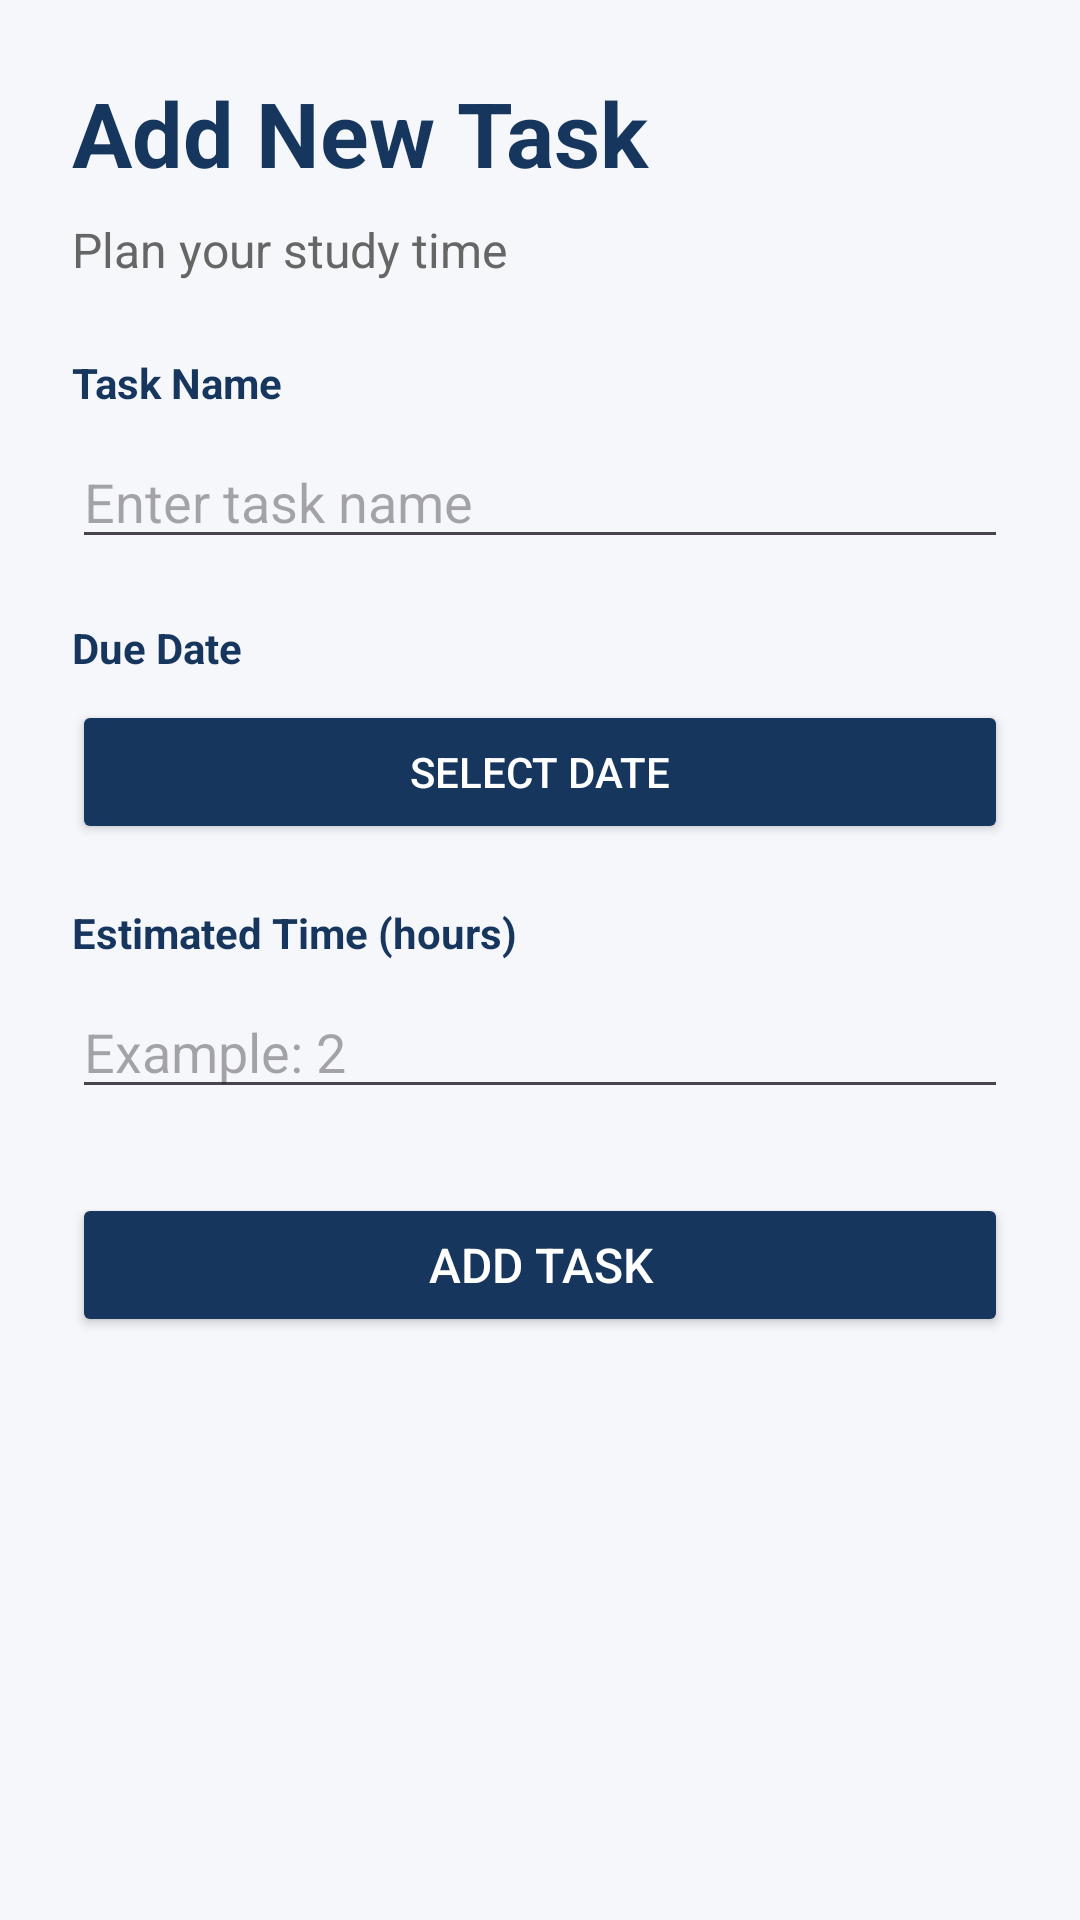

This screen was rendered from an Android layout file. Write that file and the resources it references.
<!-- AndroidManifest.xml: application theme Theme.StudentPlanner -->
<!-- res/layout/activity_newtask.xml -->
<?xml version="1.0" encoding="utf-8"?>
<ScrollView xmlns:android="http://schemas.android.com/apk/res/android"
    android:id="@+id/main"
    android:layout_width="match_parent"
    android:layout_height="match_parent"
    android:background="#F5F7FA">

    <LinearLayout
        android:layout_width="match_parent"
        android:layout_height="wrap_content"
        android:orientation="vertical"
        android:padding="24dp">

        <TextView
            android:layout_width="wrap_content"
            android:layout_height="wrap_content"
            android:text="Add New Task"
            android:textSize="30sp"
            android:textStyle="bold"
            android:textColor="#17365D" />

        <TextView
            android:layout_width="wrap_content"
            android:layout_height="wrap_content"
            android:layout_marginTop="8dp"
            android:layout_marginBottom="24dp"
            android:text="Plan your study time"
            android:textSize="16sp"
            android:textColor="#666666" />

        <TextView
            android:layout_width="wrap_content"
            android:layout_height="wrap_content"
            android:text="Task Name"
            android:textColor="#17365D"
            android:textStyle="bold" />

        <EditText
            android:id="@+id/etTaskName"
            android:layout_width="match_parent"
            android:layout_height="wrap_content"
            android:hint="Enter task name"
            android:inputType="textCapSentences"
            android:singleLine="true"
            android:layout_marginTop="8dp"
            android:layout_marginBottom="20dp" />

        <TextView
            android:layout_width="wrap_content"
            android:layout_height="wrap_content"
            android:text="Due Date"
            android:textColor="#17365D"
            android:textStyle="bold" />

        <Button
            android:id="@+id/btnSelectDate"
            android:layout_width="match_parent"
            android:layout_height="wrap_content"
            android:text="Select Date"
            android:layout_marginTop="8dp"
            android:layout_marginBottom="20dp"
            android:backgroundTint="#17365D"
            android:textColor="#FFFFFF" />

        <TextView
            android:layout_width="wrap_content"
            android:layout_height="wrap_content"
            android:text="Estimated Time (hours)"
            android:textColor="#17365D"
            android:textStyle="bold" />

        <EditText
            android:id="@+id/etDuration"
            android:layout_width="match_parent"
            android:layout_height="wrap_content"
            android:layout_marginTop="8dp"
            android:layout_marginBottom="28dp"
            android:hint="Example: 2"
            android:inputType="numberDecimal"
            android:singleLine="true" />

        <Button
            android:id="@+id/btnAddTask"
            android:layout_width="match_parent"
            android:layout_height="wrap_content"
            android:text="Add Task"
            android:textSize="16sp"
            android:backgroundTint="#17365D"
            android:textColor="#FFFFFF" />

    </LinearLayout>

</ScrollView>
<!-- resources referenced by this layout -->
<resources>
  <style name="Theme.StudentPlanner" parent="Base.Theme.StudentPlanner" />
  <style name="Base.Theme.StudentPlanner" parent="Theme.Material3.DayNight.NoActionBar">
          
          <item name="android:statusBarColor">@android:color/transparent</item>
          <item name="android:windowLightStatusBar">true</item>
      </style>
</resources>
